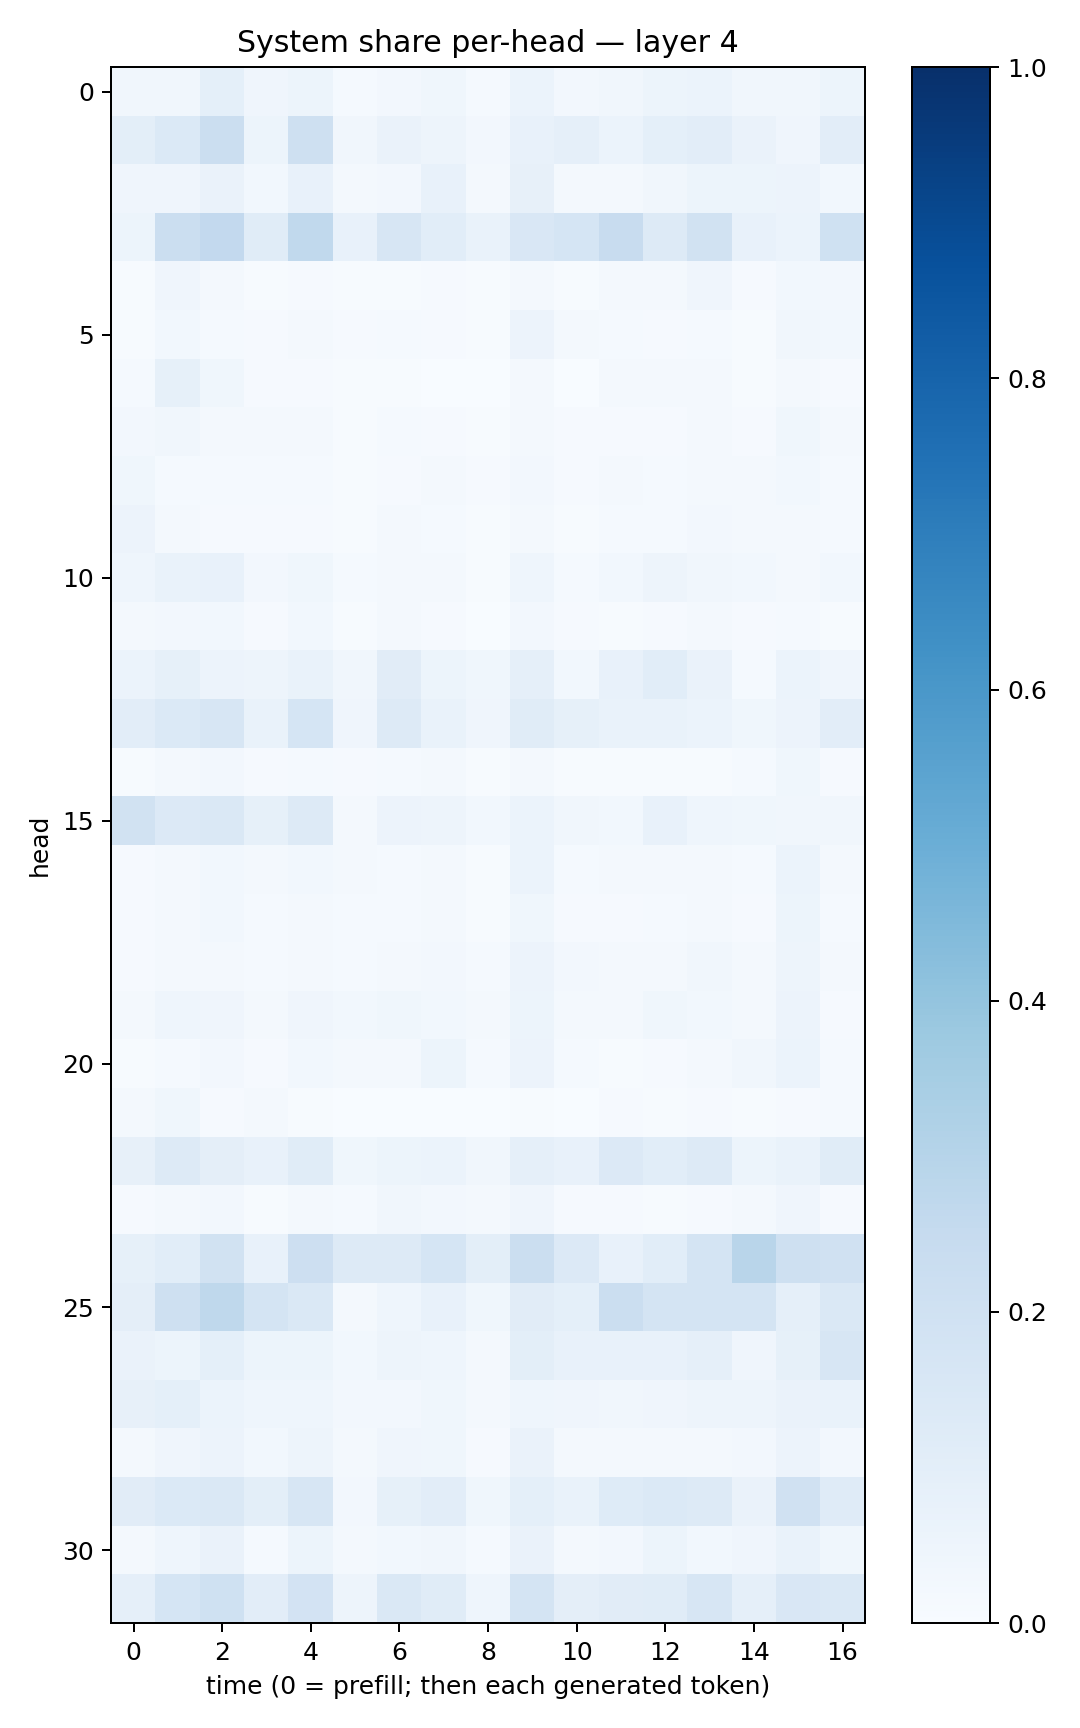

Values plotted in this chart, from the file beside it:
0.033260185, 0.033270072, 0.09001184, 0.039281912, 0.050948236, 0.015533816, 0.027140426, 0.03685338, 0.011794771, 0.05957728, 0.025281845, 0.032420944, 0.054248683, 0.05991958, 0.034621645, 0.034626037, 0.05332249
0.09837, 0.1374, 0.2261, 0.05451, 0.2034, 0.03188, 0.06468, 0.0483, 0.02364, 0.07684, 0.08974, 0.06249, 0.08986, 0.1047, 0.06421, 0.04276, 0.1037
0.03971, 0.04201, 0.06466, 0.03082, 0.07707, 0.02281, 0.02628, 0.07503, 0.02125, 0.0785, 0.0206, 0.02048, 0.03252, 0.05147, 0.05201, 0.05628, 0.02838
0.05401, 0.2252, 0.2607, 0.1166, 0.2622, 0.07294, 0.1611, 0.1069, 0.06981, 0.1496, 0.1703, 0.2415, 0.1325, 0.1923, 0.0731, 0.05948, 0.1995
0.005243, 0.03948, 0.02009, 0.005628, 0.009431, 0.006185, 0.007754, 0.01012, 0.005782, 0.02032, 0.005828, 0.01824, 0.02152, 0.03928, 0.01049, 0.03007, 0.02419
0.006215, 0.03113, 0.01269, 0.008145, 0.02128, 0.009563, 0.01249, 0.008376, 0.004396, 0.0574, 0.01653, 0.01434, 0.01169, 0.0143, 0.007199, 0.03338, 0.02912
0.01557, 0.08259, 0.03839, 0.01026, 0.00992, 0.005199, 0.005726, 0.003399, 0.001761, 0.01622, 0.003728, 0.0181, 0.01918, 0.02092, 0.004514, 0.01788, 0.008025
0.02665, 0.03349, 0.02258, 0.02088, 0.01742, 0.005036, 0.01378, 0.00797, 0.004211, 0.02257, 0.01042, 0.01041, 0.0114, 0.01854, 0.01035, 0.03643, 0.01708
0.03797, 0.01264, 0.01334, 0.01213, 0.0137, 0.007352, 0.01135, 0.01847, 0.008653, 0.02602, 0.01166, 0.01582, 0.01514, 0.01987, 0.01655, 0.02837, 0.01344
0.05627, 0.01694, 0.009408, 0.009617, 0.01021, 0.007759, 0.02112, 0.01559, 0.006616, 0.02059, 0.006254, 0.01221, 0.01545, 0.02359, 0.0162, 0.01789, 0.01195
0.04586, 0.06809, 0.07198, 0.02618, 0.03802, 0.01411, 0.01628, 0.01648, 0.007362, 0.0456, 0.01288, 0.03014, 0.04797, 0.03419, 0.02835, 0.01701, 0.02794
0.02131, 0.02698, 0.02878, 0.009228, 0.02825, 0.00504, 0.01764, 0.01037, 0.003834, 0.0244, 0.009378, 0.00691, 0.01009, 0.01785, 0.007888, 0.01353, 0.006211
0.06244, 0.08345, 0.05517, 0.04785, 0.06995, 0.03452, 0.113, 0.05161, 0.0361, 0.08768, 0.03006, 0.07745, 0.108, 0.06519, 0.0124, 0.06228, 0.0414
0.1037, 0.1391, 0.1563, 0.06668, 0.1709, 0.03982, 0.1318, 0.06677, 0.04209, 0.1142, 0.08251, 0.06755, 0.06772, 0.06009, 0.03681, 0.05591, 0.1017
0.007657, 0.01989, 0.0271, 0.008594, 0.01531, 0.009159, 0.01364, 0.02098, 0.006048, 0.02093, 0.006586, 0.006043, 0.005915, 0.007778, 0.01292, 0.03798, 0.008083
0.1941, 0.1346, 0.1437, 0.08515, 0.1261, 0.02099, 0.057, 0.04799, 0.02825, 0.06174, 0.03353, 0.02847, 0.07417, 0.04662, 0.03593, 0.03249, 0.03257
0.008783, 0.023, 0.03106, 0.01617, 0.02862, 0.01733, 0.01467, 0.01883, 0.007681, 0.05947, 0.01475, 0.01686, 0.0234, 0.02082, 0.01507, 0.0586, 0.02143
0.00869, 0.02279, 0.02796, 0.0128, 0.01714, 0.01199, 0.01429, 0.01574, 0.004811, 0.03518, 0.009251, 0.01082, 0.01248, 0.01688, 0.01016, 0.05315, 0.01325
0.01117, 0.02199, 0.01804, 0.01521, 0.02209, 0.01485, 0.02293, 0.02633, 0.0139, 0.05647, 0.02528, 0.0216, 0.0229, 0.03177, 0.0205, 0.04904, 0.01671
0.02066, 0.0458, 0.04029, 0.01787, 0.03983, 0.02958, 0.03608, 0.02994, 0.02087, 0.0526, 0.01726, 0.02188, 0.0356, 0.03108, 0.01651, 0.0567, 0.01104
0.005928, 0.01195, 0.02645, 0.009795, 0.02835, 0.01822, 0.01716, 0.05087, 0.01497, 0.05835, 0.01418, 0.006137, 0.01142, 0.01571, 0.0328, 0.06218, 0.01237
0.01611, 0.03815, 0.008653, 0.02057, 0.003974, 0.00103, 0.001763, 0.003497, 0.001756, 0.004634, 0.002161, 0.008324, 0.004612, 0.01164, 0.004079, 0.009993, 0.01218
0.07974, 0.1266, 0.09585, 0.07098, 0.1167, 0.03579, 0.05293, 0.06033, 0.03359, 0.08674, 0.07222, 0.1338, 0.1083, 0.1273, 0.05096, 0.06838, 0.1133
0.01072, 0.01969, 0.02463, 0.005141, 0.01611, 0.0151, 0.03441, 0.02581, 0.01912, 0.04032, 0.01064, 0.00788, 0.006647, 0.00797, 0.01617, 0.04122, 0.009133
0.08319, 0.1083, 0.1908, 0.07296, 0.2135, 0.1285, 0.1324, 0.1693, 0.1001, 0.2255, 0.1344, 0.071, 0.1058, 0.1773, 0.2918, 0.2105, 0.1978
0.09688, 0.2063, 0.2698, 0.1761, 0.1442, 0.01946, 0.04376, 0.07255, 0.03547, 0.1115, 0.09171, 0.2214, 0.1773, 0.1737, 0.1719, 0.08828, 0.1442
0.06325, 0.05275, 0.0917, 0.05424, 0.05251, 0.02844, 0.04783, 0.04575, 0.02089, 0.09952, 0.07688, 0.07135, 0.07547, 0.08669, 0.04225, 0.0852, 0.1622
0.07965, 0.09202, 0.06121, 0.04302, 0.04438, 0.02627, 0.02455, 0.03806, 0.01854, 0.04576, 0.04094, 0.0339, 0.04272, 0.04702, 0.04765, 0.06356, 0.06672
0.02051, 0.04138, 0.05819, 0.02738, 0.04835, 0.01862, 0.03912, 0.03646, 0.01085, 0.06542, 0.01967, 0.01774, 0.01625, 0.01931, 0.0263, 0.05482, 0.02645
0.1097, 0.1397, 0.1477, 0.09925, 0.1564, 0.02634, 0.08301, 0.1022, 0.03527, 0.09286, 0.06932, 0.1214, 0.1388, 0.1309, 0.06349, 0.1976, 0.1174
0.01719, 0.04383, 0.06449, 0.01377, 0.05166, 0.02151, 0.02969, 0.03426, 0.01316, 0.06631, 0.02158, 0.02377, 0.05189, 0.02833, 0.0392, 0.06788, 0.03825
0.08784, 0.171, 0.2029, 0.1038, 0.1813, 0.04764, 0.1451, 0.1158, 0.04681, 0.1744, 0.09508, 0.1129, 0.1165, 0.1584, 0.08782, 0.1491, 0.1421
